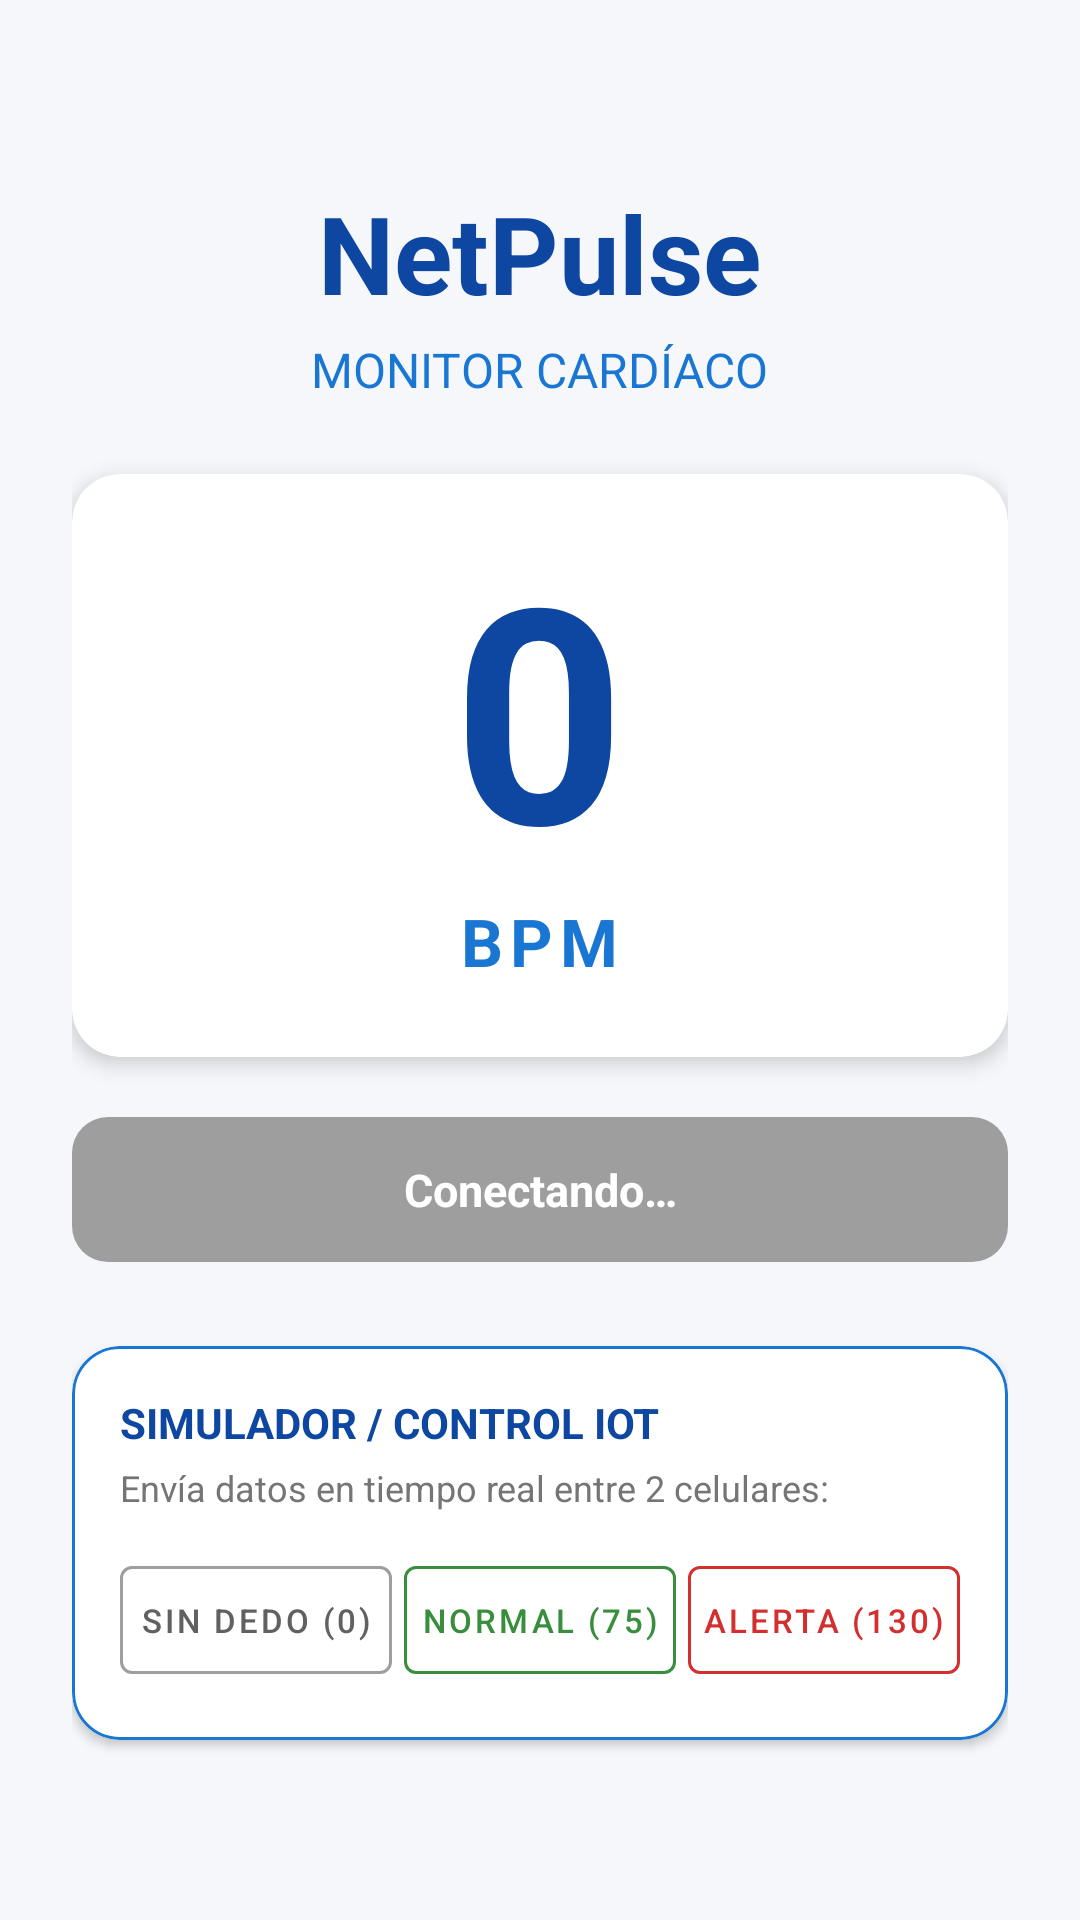

Produce the Android XML layout that renders to this screen, including the resource entries it uses.
<!-- AndroidManifest.xml: application theme Theme.TomaDeLatidosapp1 -->
<!-- res/layout/activity_main.xml -->
<?xml version="1.0" encoding="utf-8"?>
<ScrollView xmlns:android="http://schemas.android.com/apk/res/android"
    xmlns:app="http://schemas.android.com/apk/res-auto"
    android:layout_width="match_parent"
    android:layout_height="match_parent"
    android:fillViewport="true"
    android:background="#F5F7FA">

    <LinearLayout
        android:layout_width="match_parent"
        android:layout_height="wrap_content"
        android:orientation="vertical"
        android:gravity="center"
        android:padding="24dp">

        
        <TextView
            android:layout_width="wrap_content"
            android:layout_height="wrap_content"
            android:text="@string/app_title"
            android:textColor="#0D47A1"
            android:textSize="36sp"
            android:textStyle="bold"
            android:layout_marginBottom="4dp"/>

        
        <TextView
            android:layout_width="wrap_content"
            android:layout_height="wrap_content"
            android:text="@string/monitor_title"
            android:textColor="#1976D2"
            android:textSize="16sp"
            android:textStyle="normal"
            android:layout_marginBottom="24dp"/>

        
        <com.google.android.material.card.MaterialCardView
            android:layout_width="match_parent"
            android:layout_height="wrap_content"
            app:cardBackgroundColor="#FFFFFF"
            app:cardCornerRadius="16dp"
            app:cardElevation="4dp"
            app:strokeWidth="0dp"
            android:layout_marginBottom="20dp">

            <LinearLayout
                android:layout_width="match_parent"
                android:layout_height="wrap_content"
                android:orientation="vertical"
                android:gravity="center"
                android:padding="24dp">

                
                <TextView
                    android:id="@+id/tvBpm"
                    android:layout_width="wrap_content"
                    android:layout_height="wrap_content"
                    android:text="@string/initial_bpm_value"
                    android:textColor="#0D47A1"
                    android:textSize="100sp"
                    android:includeFontPadding="false"
                    android:textStyle="bold" />

                
                <TextView
                    android:layout_width="wrap_content"
                    android:layout_height="wrap_content"
                    android:text="@string/bpm_label"
                    android:textColor="#1976D2"
                    android:textSize="22sp"
                    android:textStyle="bold"
                    android:letterSpacing="0.1"/>

            </LinearLayout>
        </com.google.android.material.card.MaterialCardView>

        
        <TextView
            android:id="@+id/tvEstado"
            android:layout_width="match_parent"
            android:layout_height="wrap_content"
            android:text="@string/status_connecting"
            android:textColor="#FFFFFF"
            android:textSize="15sp"
            android:textStyle="bold"
            android:gravity="center"
            android:padding="14dp"
            android:background="@drawable/bg_status_rounded"
            android:layout_marginBottom="28dp"/>

        
        <com.google.android.material.card.MaterialCardView
            android:layout_width="match_parent"
            android:layout_height="wrap_content"
            app:cardBackgroundColor="#FFFFFF"
            app:cardCornerRadius="16dp"
            app:cardElevation="2dp"
            app:strokeColor="#1976D2"
            app:strokeWidth="1dp">

            <LinearLayout
                android:layout_width="match_parent"
                android:layout_height="wrap_content"
                android:orientation="vertical"
                android:padding="16dp">

                <TextView
                    android:layout_width="wrap_content"
                    android:layout_height="wrap_content"
                    android:text="@string/sim_title"
                    android:textColor="#0D47A1"
                    android:textSize="14sp"
                    android:textStyle="bold"
                    android:layout_marginBottom="4dp"/>

                <TextView
                    android:layout_width="wrap_content"
                    android:layout_height="wrap_content"
                    android:text="@string/sim_subtitle"
                    android:textColor="#757575"
                    android:textSize="12sp"
                    android:layout_marginBottom="12dp"/>

                <LinearLayout
                    android:layout_width="match_parent"
                    android:layout_height="wrap_content"
                    android:orientation="horizontal"
                    android:weightSum="3">

                    <com.google.android.material.button.MaterialButton
                        android:id="@+id/btnSimZero"
                        style="@style/Widget.MaterialComponents.Button.OutlinedButton"
                        android:layout_width="0dp"
                        android:layout_height="wrap_content"
                        android:layout_weight="1"
                        android:text="@string/sim_zero"
                        android:textSize="11sp"
                        android:padding="0dp"
                        android:layout_marginEnd="4dp"
                        app:strokeColor="#9E9E9E"
                        android:textColor="#616161"/>

                    <com.google.android.material.button.MaterialButton
                        android:id="@+id/btnSimNormal"
                        style="@style/Widget.MaterialComponents.Button.OutlinedButton"
                        android:layout_width="0dp"
                        android:layout_height="wrap_content"
                        android:layout_weight="1"
                        android:text="@string/sim_normal"
                        android:textSize="11sp"
                        android:padding="0dp"
                        android:layout_marginEnd="4dp"
                        app:strokeColor="#388E3C"
                        android:textColor="#388E3C"/>

                    <com.google.android.material.button.MaterialButton
                        android:id="@+id/btnSimAlert"
                        style="@style/Widget.MaterialComponents.Button.OutlinedButton"
                        android:layout_width="0dp"
                        android:layout_height="wrap_content"
                        android:layout_weight="1"
                        android:text="@string/sim_alert"
                        android:textSize="11sp"
                        android:padding="0dp"
                        app:strokeColor="#D32F2F"
                        android:textColor="#D32F2F"/>
                </LinearLayout>

            </LinearLayout>
        </com.google.android.material.card.MaterialCardView>

    </LinearLayout>
</ScrollView>
<!-- resources referenced by this layout -->
<resources>
  <!-- drawable bg_status_rounded (drawable) -->
  <?xml version="1.0" encoding="utf-8"?>
  <shape xmlns:android="http://schemas.android.com/apk/res/android"
      android:shape="rectangle">
      <corners android:radius="12dp" />
      <solid android:color="#9E9E9E" /> 
  </shape>
  <string name="app_title">NetPulse</string>
  <string name="bpm_label">BPM</string>
  <string name="initial_bpm_value">0</string>
  <string name="monitor_title">MONITOR CARDÍACO</string>
  <string name="sim_alert">Alerta (130)</string>
  <string name="sim_normal">Normal (75)</string>
  <string name="sim_subtitle">Envía datos en tiempo real entre 2 celulares:</string>
  <string name="sim_title">SIMULADOR / CONTROL IOT</string>
  <string name="sim_zero">Sin Dedo (0)</string>
  <string name="status_connecting">Conectando…</string>
  <style name="Theme.TomaDeLatidosapp1" parent="Base.Theme.TomaDeLatidosapp1" />
  <style name="Base.Theme.TomaDeLatidosapp1" parent="Theme.Material3.DayNight.NoActionBar">
          
          
      </style>
</resources>
